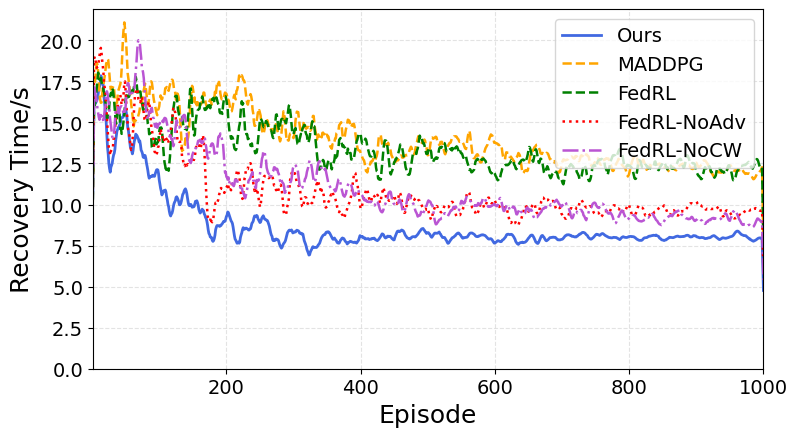

Generate this figure with matplotlib:
# Revised Fig. 2 — Increase visible fluctuations (波动) to resemble the sample image,
# while keeping: moving-average curves, ±1σ shading over 5 runs, labels/axes unchanged.

import numpy as np
import matplotlib.pyplot as plt

rng = np.random.default_rng(20250812)

episodes = np.arange(1, 1001)
E = len(episodes)
n_runs = 5

def gen_runs(initial, asymptote, k, noise0=1.8, noise_decay=0.0018, ar_phi=0.85, spike_prob=0.015, spike_scale=3.0, sigma_min=0.15):
    """Generate n_runs trajectories with decaying mean and persistent,
    correlated jitter + occasional spikes to mimic realistic fluctuations.
    """
    runs = []
    for _ in range(n_runs):
        init_r  = initial  + rng.normal(0, 0.5)
        asym_r  = asymptote + rng.normal(0, 0.12)
        k_r     = k * (1 + rng.normal(0, 0.06))
        base    = asym_r + (init_r - asym_r) * np.exp(-k_r * episodes)

        # Time-varying noise scale (decays but leaves a floor sigma_min)
        scale_t = noise0 * np.exp(-noise_decay * episodes) + sigma_min

        # AR(1) correlated noise to produce smooth yet jittery fluctuations
        ar = np.zeros(E)
        eps = rng.normal(0, 1, size=E) * scale_t
        for t in range(1, E):
            ar[t] = ar_phi * ar[t-1] + eps[t]

        # Occasional spikes (rare bursty noise)
        spikes = (rng.random(E) < spike_prob).astype(float)
        spikes *= rng.normal(0, 1, size=E) * (spike_scale * scale_t)

        series = np.maximum(base + ar + spikes, 0.0)
        runs.append(series)
    return np.stack(runs, axis=0)

# Parameterization per textual description
# Ours: plateaus near 8 by ~300; very stable late
runs_ours  = gen_runs(initial=18.0, asymptote=8.0,  k=0.012, noise0=1.4, noise_decay=0.0045, ar_phi=0.88, sigma_min=0.12, spike_prob=0.010, spike_scale=2.5)
# FedRL: slower and higher; ~13 around ep500; eventually ~10–11
runs_fedrl = gen_runs(initial=18.0, asymptote=10.8, k=0.0020, noise0=1.9, noise_decay=0.0025, ar_phi=0.85, sigma_min=0.22, spike_prob=0.018, spike_scale=3.2)
# CRL: slowest; stabilizes around ~12; higher variance
runs_crl   = gen_runs(initial=17.5, asymptote=12.0, k=0.0038, noise0=2.0, noise_decay=0.0025, ar_phi=0.83, sigma_min=0.30, spike_prob=0.020, spike_scale=3.5)
# NoAdv: 9–10 final; slightly worse than Ours; higher early variance
runs_noadv = gen_runs(initial=18.0, asymptote=9.6,  k=0.0065, noise0=2.1, noise_decay=0.0030, ar_phi=0.86, sigma_min=0.20, spike_prob=0.018, spike_scale=3.0)
# NoCW: ~9 final; slower approach
runs_nocw  = gen_runs(initial=18.0, asymptote=9.0,  k=0.0046, noise0=1.9, noise_decay=0.0030, ar_phi=0.86, sigma_min=0.18, spike_prob=0.016, spike_scale=2.8)

def moving_average(arr, w=5):
    """Apply moving average per-run with a small window to keep visible jitter."""
    kernel = np.ones(w) / w
    return np.apply_along_axis(lambda a: np.convolve(a, kernel, mode='same'), 1, arr)

# Short-window smoothing to maintain fluctuations similar to the sample figure
sm_ours   = moving_average(runs_ours,  5); mean_ours,   std_ours   = sm_ours.mean(0),  sm_ours.std(0, ddof=1)
sm_fedrl  = moving_average(runs_fedrl, 5); mean_fedrl,  std_fedrl  = sm_fedrl.mean(0), sm_fedrl.std(0, ddof=1)
sm_crl    = moving_average(runs_crl,   5); mean_crl,    std_crl    = sm_crl.mean(0),   sm_crl.std(0, ddof=1)
sm_noadv  = moving_average(runs_noadv, 5); mean_noadv,  std_noadv  = sm_noadv.mean(0), sm_noadv.std(0, ddof=1)
sm_nocw   = moving_average(runs_nocw,  5); mean_nocw,   std_nocw   = sm_nocw.mean(0),  sm_nocw.std(0, ddof=1)

plt.figure(figsize=(8.2, 4.6))

# Draw lines (matplotlib default colors/styles) and ±1σ bands
line_ours,  = plt.plot(episodes, mean_ours,  label='Ours', linewidth=2.0, color='royalblue')
line_fedrl, = plt.plot(episodes, mean_fedrl, label='MADDPG',   linestyle='--', linewidth=1.8, color='orange')
line_crl,   = plt.plot(episodes, mean_crl,   label='FedRL', linestyle='--', linewidth=1.8, color='green')
line_noadv, = plt.plot(episodes, mean_noadv, label='FedRL-NoAdv',   linestyle=':',  linewidth=1.8, color='red')
line_nocw,  = plt.plot(episodes, mean_nocw,  label='FedRL-NoCW',    linestyle='-.', linewidth=1.8, color='mediumorchid')
plt.rcParams['font.sans-serif'] = ['Times New Roman']
plt.rcParams['font.size'] = 14
font = {'size': 18,
        'family' : 'Times New Roman',}
plt.xlabel('Episode', fontdict=font)
plt.ylabel('Recovery Time/s', fontdict=font)
plt.xticks(fontsize=16,fontproperties = 'Times New Roman')
plt.yticks(fontsize=16,fontproperties = 'Times New Roman')
plt.xlim(1, 1000)
plt.ylim(0, None)
plt.grid(True, linestyle='--', alpha=0.35)
plt.legend(loc='upper right', ncol=1, frameon=True)
plt.tight_layout()
plt.show()
